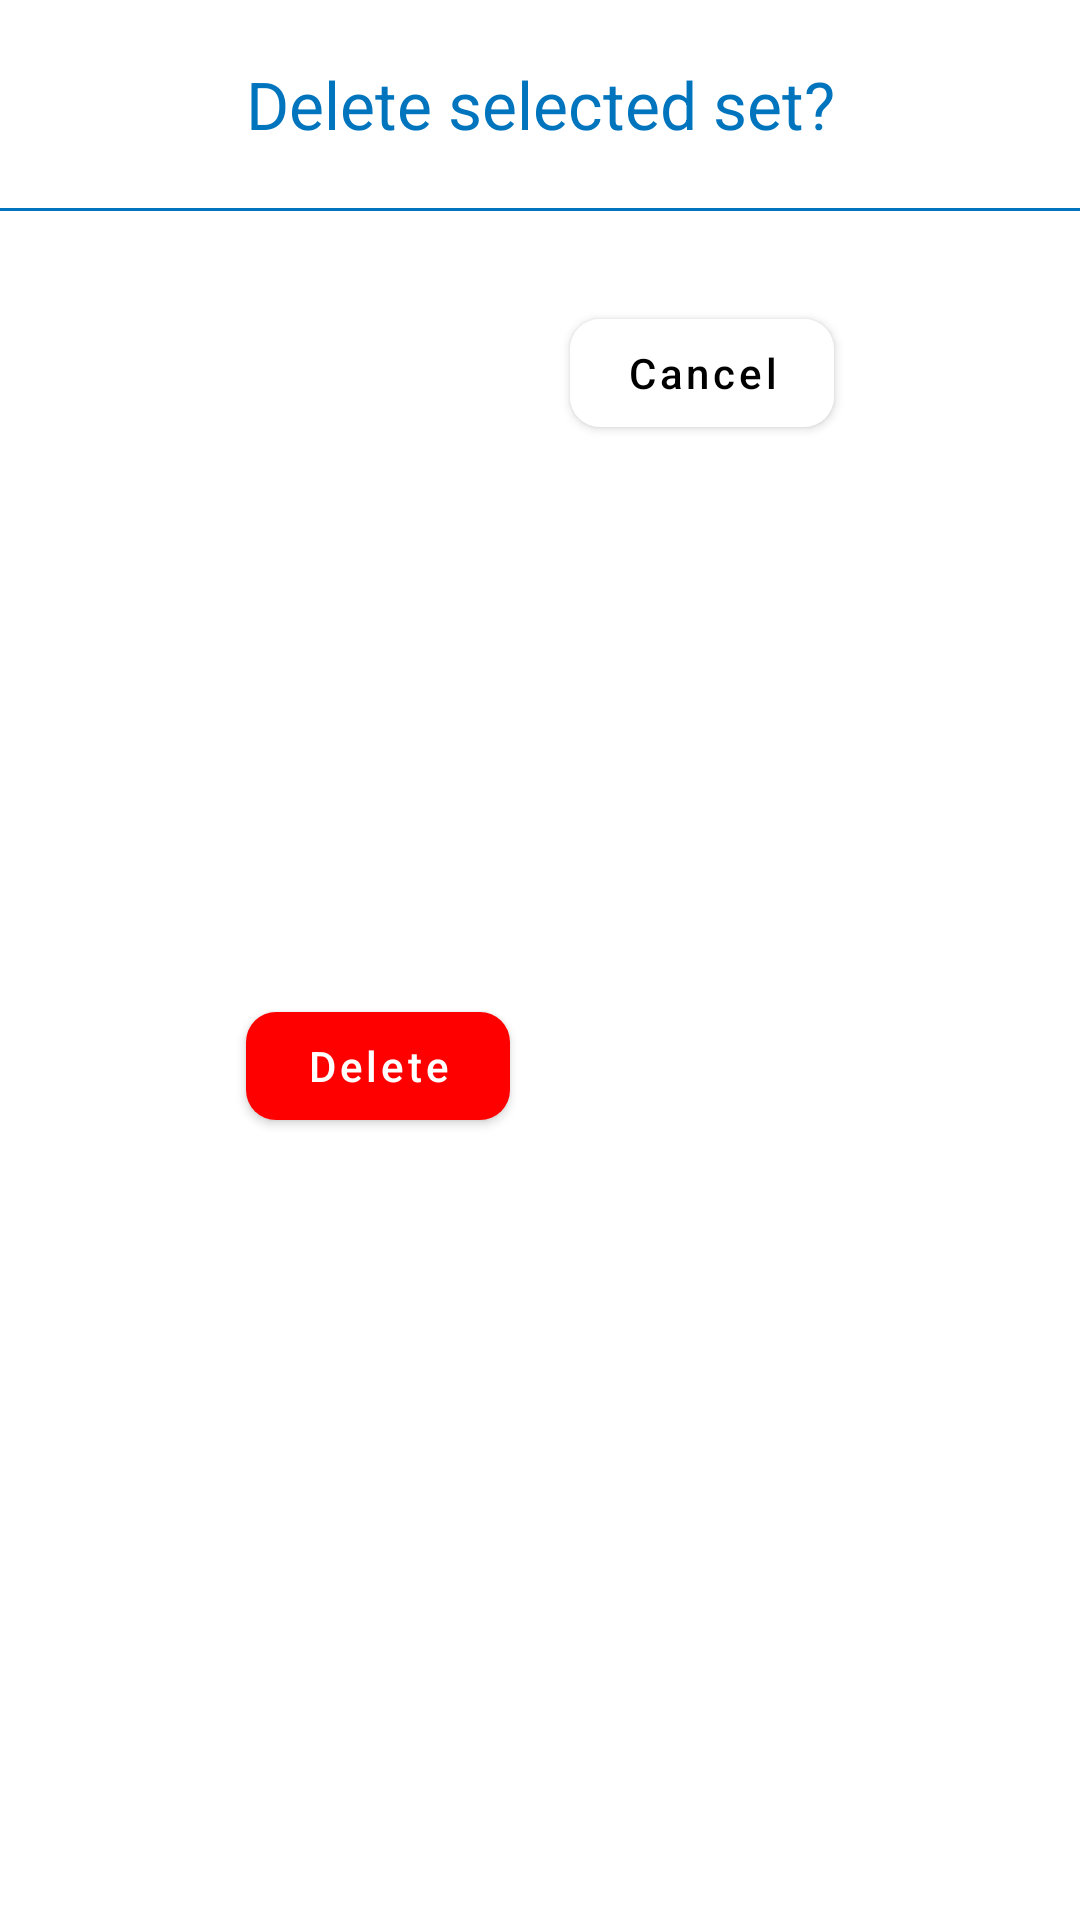

Layout XML and referenced resources for this Android screen:
<!-- AndroidManifest.xml: application theme AppTheme -->
<!-- res/layout/delete_set_dialog.xml -->
<?xml version="1.0" encoding="utf-8"?>
<androidx.constraintlayout.widget.ConstraintLayout xmlns:android="http://schemas.android.com/apk/res/android"
    xmlns:app="http://schemas.android.com/apk/res-auto"
    xmlns:tools="http://schemas.android.com/tools"
    android:layout_width="match_parent"
    android:layout_height="wrap_content">

    <TextView
        android:id="@+id/tv_date"
        android:layout_width="wrap_content"
        android:layout_height="wrap_content"
        android:layout_marginStart="20dp"
        android:layout_marginLeft="20dp"
        android:layout_marginTop="20dp"
        android:layout_marginEnd="20dp"
        android:layout_marginRight="20dp"
        android:ellipsize="end"
        android:maxLines="1"
        android:text="@string/delete_selected_set"
        android:textColor="@color/colorPrimary"
        android:textSize="22sp"
        app:layout_constraintEnd_toEndOf="parent"
        app:layout_constraintStart_toStartOf="parent"
        app:layout_constraintTop_toTopOf="parent">

    </TextView>


    <com.google.android.material.button.MaterialButton
        android:id="@+id/bt_yes3"
        android:layout_width="wrap_content"
        android:layout_height="wrap_content"
        android:layout_marginStart="100dp"
        android:layout_marginLeft="100dp"
        android:layout_marginTop="30dp"
        android:layout_marginEnd="10dp"
        android:layout_marginRight="10dp"
        android:layout_marginBottom="30dp"
        android:text="@string/delete"
        android:textAllCaps="false"
        app:backgroundTint="@color/red"
        app:cornerRadius="10dp"
        app:layout_constraintBottom_toBottomOf="parent"
        app:layout_constraintEnd_toStartOf="@+id/bt_no3"
        app:layout_constraintStart_toStartOf="parent"
        app:layout_constraintTop_toBottomOf="@+id/blue_line" />

    <com.google.android.material.button.MaterialButton
        android:id="@+id/bt_no3"
        android:layout_width="wrap_content"
        android:layout_height="wrap_content"
        android:layout_marginStart="10dp"
        android:layout_marginLeft="10dp"
        android:layout_marginTop="30dp"
        android:layout_marginEnd="100dp"
        android:layout_marginRight="100dp"
        android:text="@string/cancel"
        android:textAllCaps="false"
        android:textColor="@color/core_black"
        app:backgroundTint="@color/core_white"
        app:cornerRadius="10dp"
        app:layout_constraintEnd_toEndOf="parent"
        app:layout_constraintStart_toEndOf="@+id/bt_yes3"
        app:layout_constraintTop_toBottomOf="@+id/blue_line" />

    <View
        android:id="@+id/blue_line"
        android:layout_width="match_parent"
        android:layout_height="1dp"
        android:layout_marginTop="20dp"
        android:background="@color/colorPrimary"
        app:layout_constraintTop_toBottomOf="@+id/tv_date"
        tools:layout_editor_absoluteX="16dp" />

</androidx.constraintlayout.widget.ConstraintLayout>
<!-- resources referenced by this layout -->
<resources>
  <color name="colorPrimary">#0074bd</color>
  <color name="core_black">#000000</color>
  <color name="core_white">#ffffff</color>
  <color name="red">#FF0000</color>
  <string name="cancel">Cancel</string>
  <string name="delete">Delete</string>
  <string name="delete_selected_set">Delete selected set?</string>
  <style name="AppTheme" parent="Theme.MaterialComponents.DayNight.DarkActionBar">
          
          <item name="colorPrimary">@color/colorPrimary</item>
          <item name="colorPrimaryDark">@color/colorPrimaryDark</item>
          <item name="colorAccent">@color/colorAccent</item>
      </style>
  <color name="colorPrimaryDark">#0074bd</color>
  <color name="colorAccent">#262626</color>
</resources>
